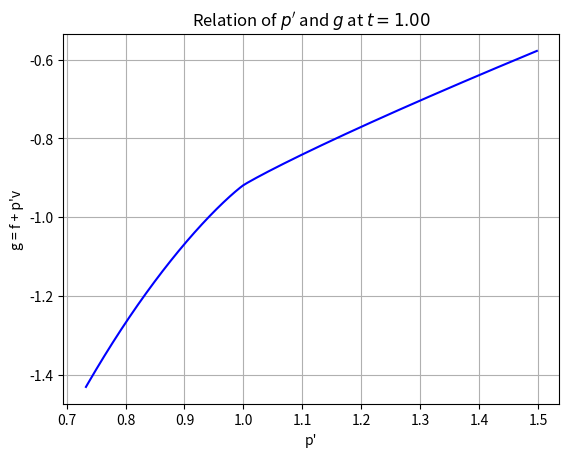

The script that saved this image:
import numpy as np
import math
import matplotlib.pyplot as plt

v = np.arange(0.62, 2.6, 0.001)  # Set range manually
p = np.zeros(len(v))
t = 1.00
f = np.zeros(len(v))    # Helmholtz free energy 
g = np.zeros(len(v))   # Gibbs free energy

for i in range(len(v)) :    # For choosing minimum g
    p[i] = (8/3)*(t/(v[i]-(1/3))) - 3/(v[i]*v[i])         # Van der Walls equation
    f[i] = -(8/3)*t*(math.log(v[i]-1/3)) - (3/v[i])    
    g[i] = f[i] + p[i]*v[i]   

plt.plot(p, g, 'b')
plt.grid()
plt.title('Relation of $p\'$ and $g$ at $t = 1.00$')
plt.xlabel('p\'')
plt.ylabel('g = f + p\'v')
plt.show()
